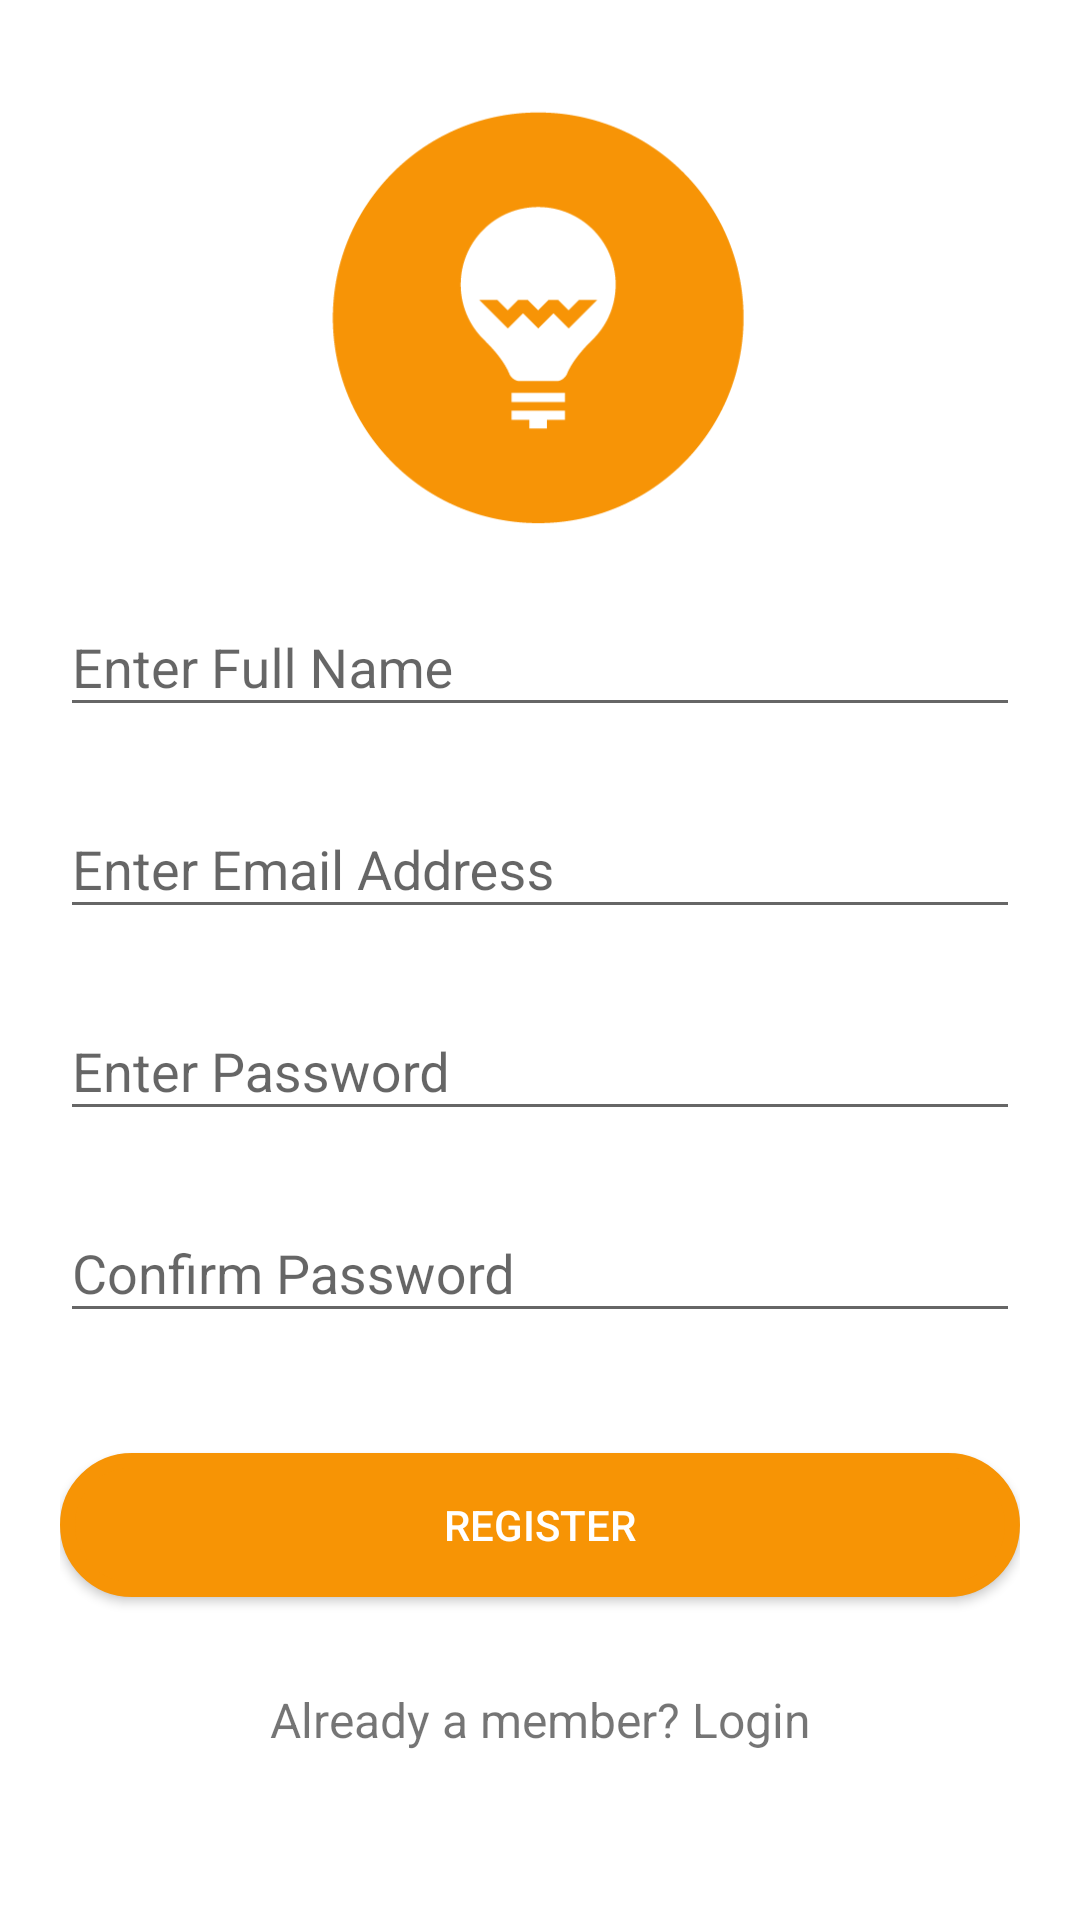

Here is an Android app screen rendered from its layout file. Give the layout XML and the strings, colors and styles it references.
<!-- AndroidManifest.xml: application theme AppTheme -->
<!-- res/layout/activity_sign_up.xml -->
<android.support.v4.widget.NestedScrollView xmlns:android="http://schemas.android.com/apk/res/android"
    xmlns:tools="http://schemas.android.com/tools"
    android:id="@+id/nestedScrollView"
    android:layout_width="match_parent"
    android:layout_height="match_parent"
    android:background="#fff"
    android:paddingLeft="20dp"
    android:paddingRight="20dp"
    tools:context=".signup.SignUpActivity">

    <android.support.v7.widget.LinearLayoutCompat
        android:layout_width="match_parent"
        android:layout_height="match_parent"
        android:orientation="vertical"
        android:paddingTop="30dp">

        <ImageView
            android:layout_width="wrap_content"
            android:layout_height="150dp"
            android:src="@drawable/logo"
            android:contentDescription="@string/image_description"/>


        <android.support.design.widget.TextInputLayout
            android:id="@+id/textInputLayoutName"
            android:layout_width="match_parent"
            android:layout_height="wrap_content"
            android:layout_marginTop="10dp">

            <android.support.design.widget.TextInputEditText
                android:id="@+id/textInputEditTextName"
                android:layout_width="match_parent"
                android:layout_height="wrap_content"
                android:hint="@string/hint_name"
                android:inputType="text"
                android:maxLines="1"
                android:textColor="@color/colorPrimary"/>
        </android.support.design.widget.TextInputLayout>

        <android.support.design.widget.TextInputLayout
            android:id="@+id/textInputLayoutEmail"
            android:layout_width="match_parent"
            android:layout_height="wrap_content"
            android:layout_marginTop="15dp">

            <android.support.design.widget.TextInputEditText
                android:id="@+id/textInputEditTextEmail"
                android:layout_width="match_parent"
                android:layout_height="wrap_content"
                android:hint="@string/hint_email"
                android:inputType="text"
                android:maxLines="1"
                android:textColor="@color/colorPrimary" />
        </android.support.design.widget.TextInputLayout>

        <android.support.design.widget.TextInputLayout
            android:id="@+id/textInputLayoutPassword"
            android:layout_width="match_parent"
            android:layout_height="wrap_content"
            android:layout_marginTop="15dp">

            <android.support.design.widget.TextInputEditText
                android:id="@+id/textInputEditTextPassword"
                android:layout_width="match_parent"
                android:layout_height="wrap_content"
                android:hint="@string/hint_password"
                android:inputType="textPassword"
                android:maxLines="1"
                android:textColor="@color/colorPrimary" />
        </android.support.design.widget.TextInputLayout>

        <android.support.design.widget.TextInputLayout
            android:id="@+id/textInputLayoutConfirmPassword"
            android:layout_width="match_parent"
            android:layout_height="wrap_content"
            android:layout_marginTop="15dp">

            <android.support.design.widget.TextInputEditText
                android:id="@+id/textInputEditTextConfirmPassword"
                android:layout_width="match_parent"
                android:layout_height="wrap_content"
                android:hint="@string/hint_confirm_password"
                android:inputType="textPassword"
                android:maxLines="1"
                android:textColor="@color/colorPrimary" />
        </android.support.design.widget.TextInputLayout>

        <android.support.v7.widget.AppCompatButton
            android:id="@+id/appCompatButtonRegister"
            android:layout_width="match_parent"
            android:layout_height="wrap_content"
            android:layout_marginTop="40dp"
            android:textColor="#Fff"
            android:background="@drawable/rounded_button_filled"
            android:text="@string/text_register" />

        <android.support.v7.widget.AppCompatTextView
            android:id="@+id/appCompatTextViewLoginLink"
            android:layout_width="fill_parent"
            android:layout_height="wrap_content"
            android:layout_marginTop="30dp"
            android:gravity="center"
            android:text="Already a member? Login"
            android:textSize="16dp" />
    </android.support.v7.widget.LinearLayoutCompat>
</android.support.v4.widget.NestedScrollView>
<!-- resources referenced by this layout -->
<resources>
  <color name="colorPrimary">#F79405</color>
  <!-- drawable logo: png bitmap (drawable, 11505 bytes) -->
  <!-- drawable rounded_button_filled (drawable-v24) -->
  <?xml version="1.0" encoding="utf-8"?>
  <shape xmlns:android="http://schemas.android.com/apk/res/android">
      <corners android:radius="30dp" />
      <stroke android:width="5dp" android:color="@color/colorPrimary"/>
      <solid android:color="@color/colorPrimary"/>
  </shape>
  <string name="hint_confirm_password">Confirm Password</string>
  <string name="hint_email">Enter Email Address</string>
  <string name="hint_name">Enter Full Name</string>
  <string name="hint_password">Enter Password</string>
  <string name="image_description"> Image Description</string>
  <string name="text_register">Register</string>
  <style name="AppTheme" parent="Base.Theme.AppCompat.Light.DarkActionBar">
          
          <item name="colorPrimary">@color/colorPrimary</item>
          <item name="colorPrimaryDark">@color/colorPrimaryDark</item>
          <item name="colorAccent">@color/colorAccent</item>
      </style>
  <color name="colorPrimaryDark">#F79405</color>
  <color name="colorAccent">#F79405</color>
</resources>
